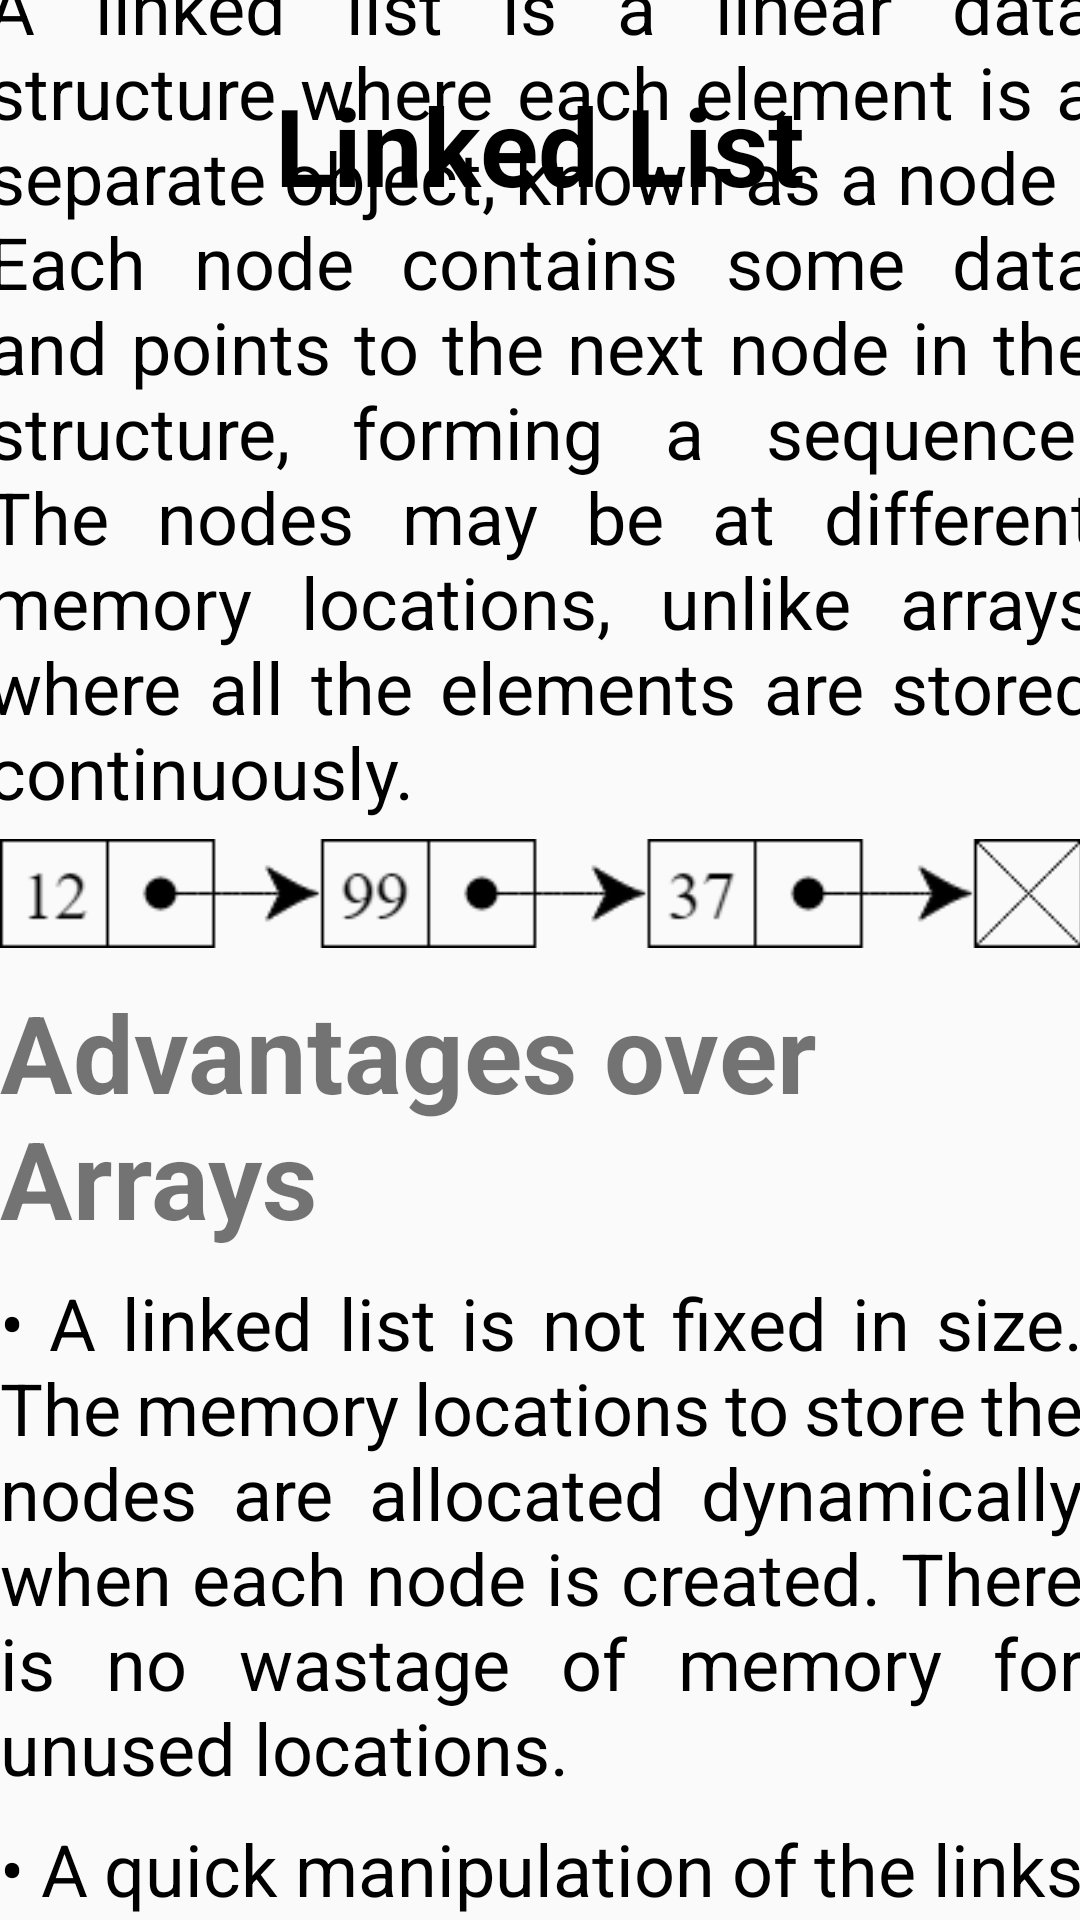

Layout XML and referenced resources for this Android screen:
<!-- AndroidManifest.xml: application theme Theme.AlgoTuT -->
<!-- res/layout/activity_linked_list.xml -->
<?xml version="1.0" encoding="utf-8"?>
<androidx.constraintlayout.widget.ConstraintLayout xmlns:android="http://schemas.android.com/apk/res/android"
    xmlns:app="http://schemas.android.com/apk/res-auto"
    xmlns:tools="http://schemas.android.com/tools"
    android:layout_width="match_parent"
    android:layout_height="match_parent"
    tools:context=".LinkedList">
    <TextView
        android:id="@+id/textView4"
        android:layout_width="wrap_content"
        android:layout_height="wrap_content"
        android:text="Linked List"
        android:textStyle="bold"
        android:textSize="36sp"
        android:textColor="@color/black"
        android:layout_marginTop="24dp"
        app:layout_constraintEnd_toEndOf="parent"
        app:layout_constraintStart_toStartOf="parent"
        app:layout_constraintTop_toTopOf="parent" />

    <ScrollView
        android:layout_width="409dp"
        android:layout_height="795dp"
        android:layout_marginTop="14dp"
        app:layout_constraintBottom_toBottomOf="parent"
        app:layout_constraintEnd_toEndOf="parent"
        app:layout_constraintStart_toStartOf="parent"
        android:padding="12dp"
        app:layout_constraintTop_toBottomOf="@+id/textView4">

        <LinearLayout
            android:layout_width="match_parent"
            android:layout_height="wrap_content"
            android:orientation="vertical"
            android:padding="8dp"
            tools:ignore="ExtraText">
            <TextView
                android:id="@+id/linkedlistintro"
                android:layout_width="match_parent"
                android:layout_height="match_parent"
                android:justificationMode="inter_word"
                android:text="A linked list is a linear data structure where each element is a separate object, known as a node . Each node contains some data and points to the next node in the structure, forming a sequence. The nodes may be at different memory locations, unlike arrays where all the elements are stored continuously."
                android:textSize="24sp"
                android:textColor="@color/black"/>
            <ImageView
                android:layout_margin="4dp"
                android:layout_width="match_parent"
                android:layout_height="match_parent"
                android:src="@drawable/linkedlist"/>
            <TextView
                android:layout_margin="4dp"
                android:layout_width="match_parent"
                android:layout_height="match_parent"
                android:text="Advantages over Arrays"
                android:textSize="36sp"
                android:textStyle="bold"/>
            <TextView
                android:layout_margin="4dp"
                android:layout_width="match_parent"
                android:layout_height="match_parent"
                android:text="&#x02022; A linked list is not fixed in size. The memory locations to store the nodes are allocated dynamically when each node is created. There is no wastage of memory for unused locations."
                android:textSize="24sp"
                android:justificationMode="inter_word"
                android:textColor="@color/black"/>
            <TextView
                android:layout_margin="4dp"
                android:layout_width="match_parent"
                android:layout_height="match_parent"
                android:text="&#x02022; A quick manipulation of the links between the nodes allows for a constant time taken for insertion and deletion."
                android:textSize="24sp"
                android:justificationMode="inter_word"
                android:textColor="@color/black"/>
            <TextView
                android:layout_margin="4dp"
                android:layout_width="match_parent"
                android:layout_height="match_parent"
                android:text="Creating a Linked List"
                android:textSize="36sp"
                android:textStyle="bold"/>
            <TextView
                android:layout_width="match_parent"
                android:layout_height="match_parent"
                android:justificationMode="inter_word"
                android:text="For the linked list to be created, we need to define a node first depending on the type of linked list we want to create. Each type of list has specific properties and its own merits regarding the list operations."
                android:textSize="24sp"
                android:textColor="@color/black"/>
            <TextView
                android:layout_margin="4dp"
                android:layout_width="match_parent"
                android:layout_height="match_parent"
                android:text="Types of Linked List"
                android:textSize="36sp"
                android:textStyle="bold"/>
            <TextView
                android:layout_margin="4dp"
                android:layout_width="match_parent"
                android:layout_height="match_parent"
                android:text="1. Singly Linked List\n2. Doubly Linked List\n3.Circular Linked List"
                android:textSize="24sp"
                android:justificationMode="inter_word"
                android:textColor="@color/black"/>

        </LinearLayout>
    </ScrollView>

</androidx.constraintlayout.widget.ConstraintLayout>
<!-- resources referenced by this layout -->
<resources>
  <color name="black">#FF000000</color>
  <!-- drawable linkedlist: png bitmap (drawable-v24, 3067 bytes) -->
  <style name="Theme.AlgoTuT" parent="Theme.AppCompat.Light.NoActionBar">
          
          <item name="colorPrimary">@color/purple_500</item>
          <item name="colorPrimaryVariant">@color/purple_700</item>
          <item name="colorOnPrimary">@color/white</item>
          <item name="color">@color/white</item>
          
          <item name="colorSecondary">@color/teal_200</item>
          <item name="colorSecondaryVariant">@color/teal_700</item>
          <item name="colorOnSecondary">@color/black</item>
          
          <item name="android:statusBarColor" tools:targetApi="l">?attr/colorPrimaryVariant</item>
          
  
      </style>
  <color name="purple_500">#FF6200EE</color>
  <color name="purple_700">#FF3700B3</color>
  <color name="white">#FFFFFFFF</color>
  <color name="teal_200">#FF03DAC5</color>
  <color name="teal_700">#FF018786</color>
</resources>
